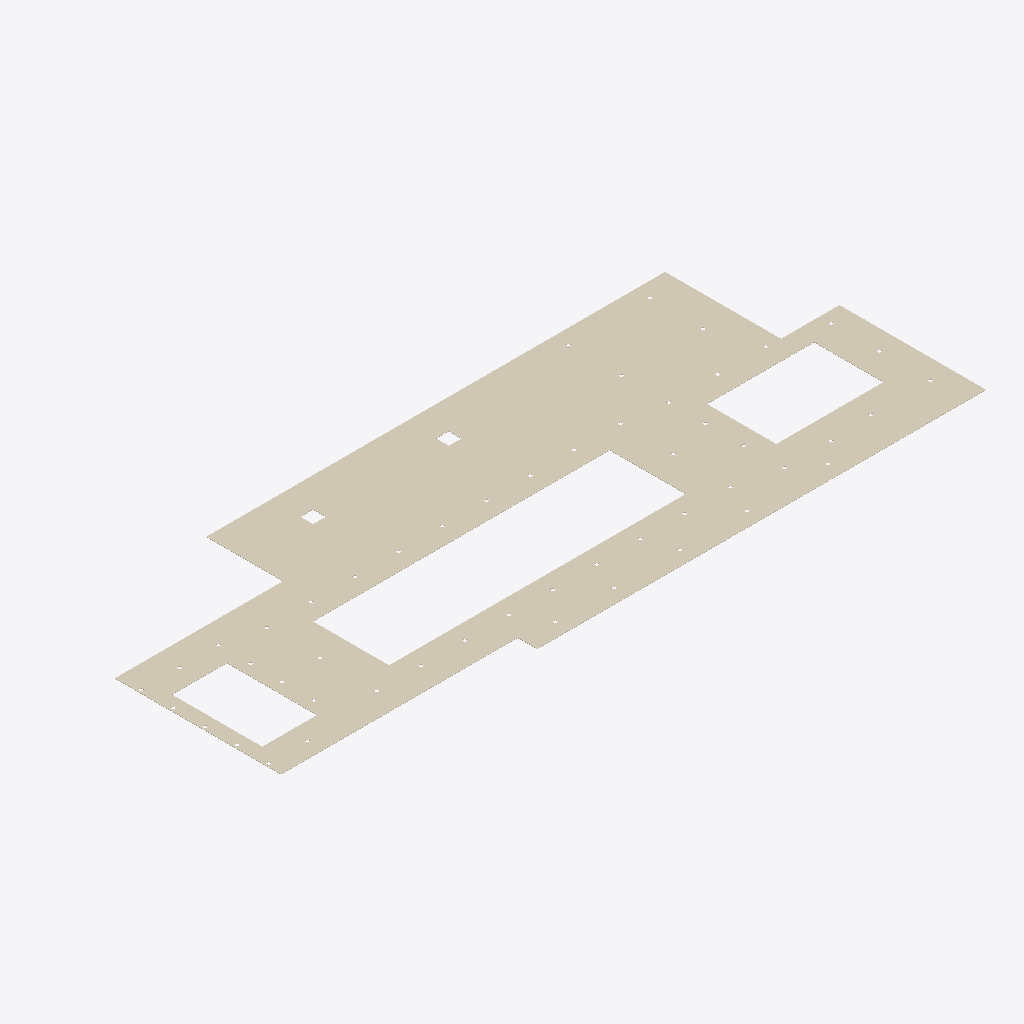
Isometric view of an IFC building model (IFC-SPF (STEP), schema IFC4, length unit millimetre), seen from the south-west, elements coloured by IFC class: 1 covering (cream).
Extent 19.4 m × 7.4 m × 0.0 m (x, y, z). Elements (1): 1 IfcCovering.

HEADER;
FILE_DESCRIPTION(('ViewDefinition [CoordinationView]'),'2;1');
FILE_NAME('','2025-04-16T18:47:00',(),(),'IfcOpenShell 0.7.0','IfcOpenShell 0.7.0','');
FILE_SCHEMA(('IFC4'));
ENDSEC;
DATA;
#1=IFCPROJECT('2jcVpHu_jCyQ3OzWVo$ABA',$,'My Project',$,$,$,$,(#66),#45);
#680=IFCSITE('2KRT7E$WD9zAPpuODs5MJB',#679,'My Site',$,$,$,$,$,$,$,$,$,$,$);
#678=IFCCOVERING('3lRwUMPG550QgahuW7XXsZ',#51,$,$,$,#689,#677,$,.CEILING.);
ENDSEC;
